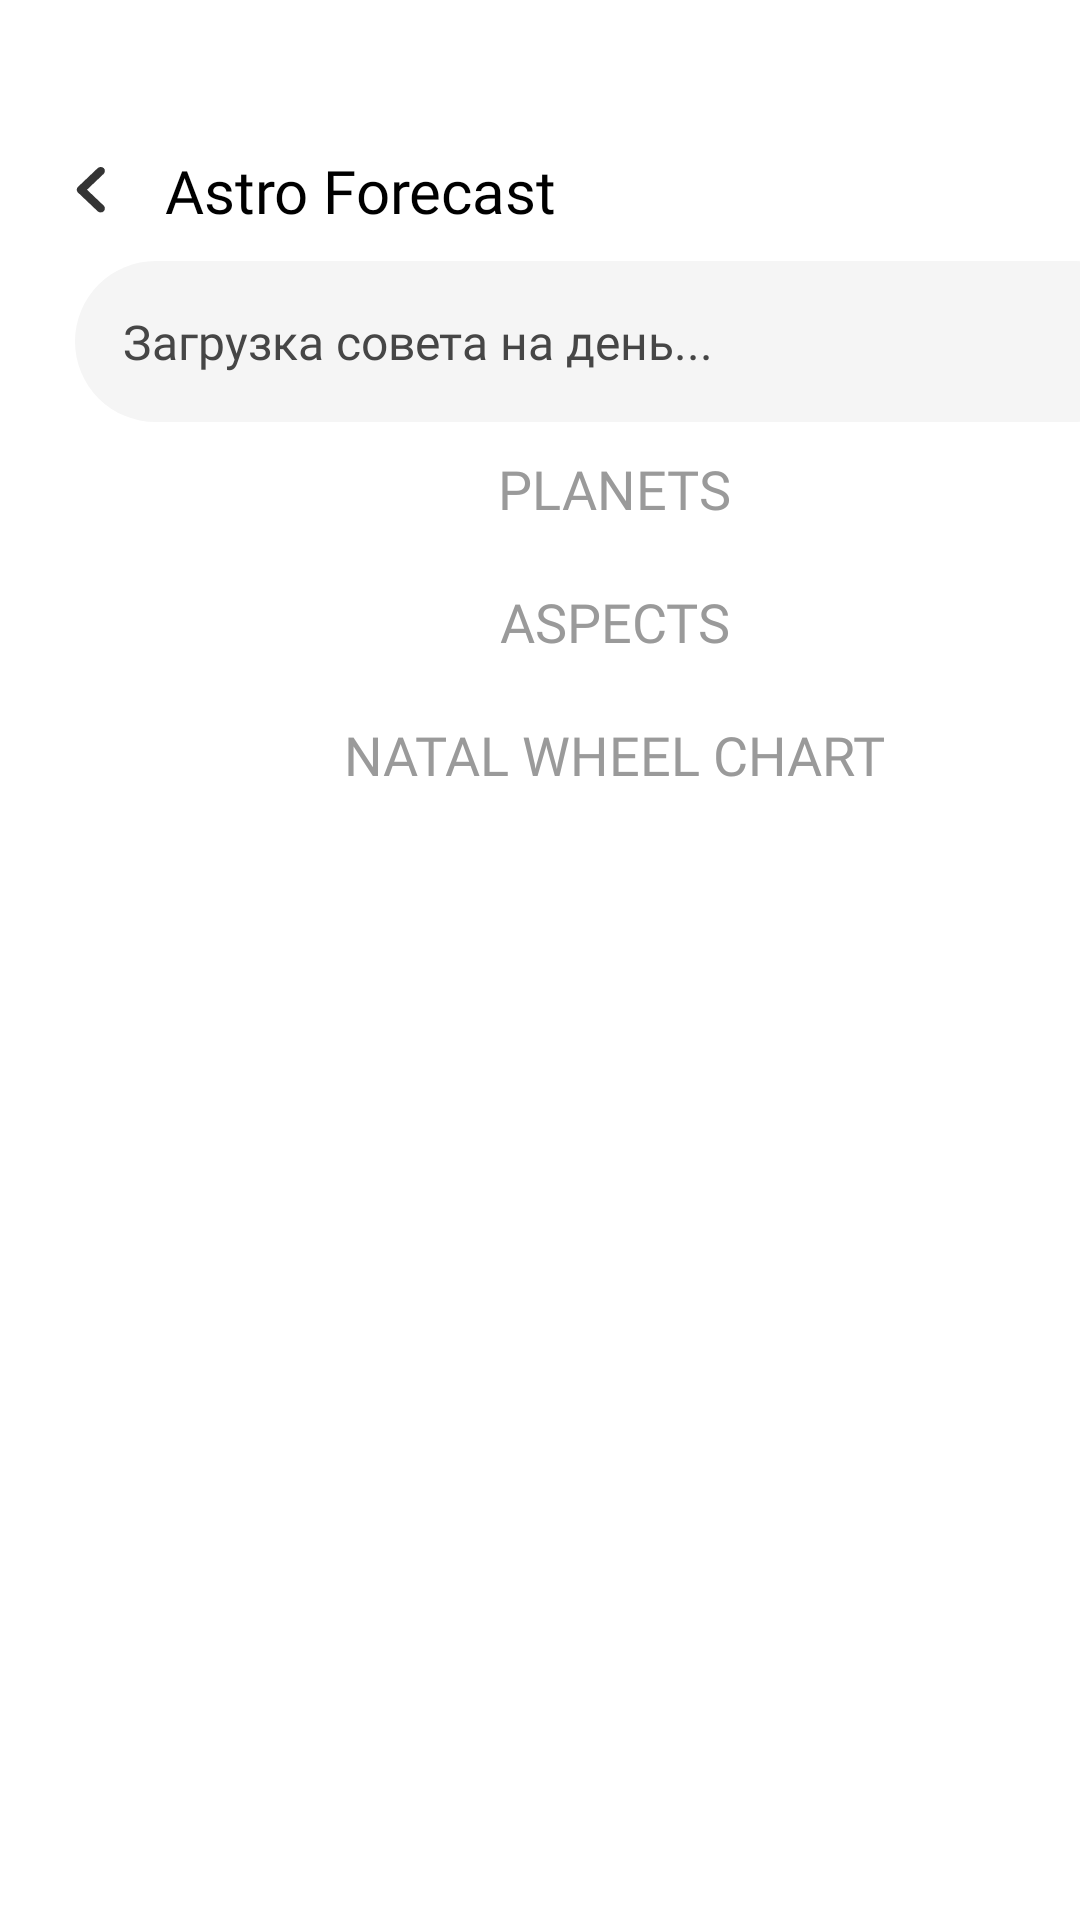

This screen was rendered from an Android layout file. Write that file and the resources it references.
<!-- AndroidManifest.xml: application theme Theme.Whether -->
<!-- res/layout/astro_forecast_layput.xml -->
<?xml version="1.0" encoding="utf-8"?>
<ScrollView xmlns:android="http://schemas.android.com/apk/res/android"
    xmlns:app="http://schemas.android.com/apk/res-auto"
    android:layout_width="match_parent"
    android:layout_height="wrap_content"
    android:background="@color/white"
    android:fillViewport="true">

    <LinearLayout
        android:id="@+id/ll_astro_forecast"
        android:layout_width="match_parent"
        android:layout_height="wrap_content"
        android:layout_marginHorizontal="25dp"
        android:layout_marginTop="40dp"
        android:layout_marginBottom="50dp"
        android:orientation="vertical">

        <LinearLayout
            android:id="@+id/ll_title"
            android:layout_width="match_parent"
            android:layout_height="wrap_content"
            android:orientation="horizontal">

            <ImageButton
                android:id="@+id/btn_back"
                android:layout_width="wrap_content"
                android:layout_height="wrap_content"
                android:layout_gravity="center_vertical"
                android:background="@android:color/transparent"
                android:src="@drawable/ic_back"
                android:layout_marginEnd="20dp"/>

            <TextView
                android:id="@+id/tv_title"
                android:layout_width="wrap_content"
                android:layout_height="wrap_content"
                android:layout_gravity="center"
                android:layout_marginVertical="10dp"
                android:fontFamily="@font/poppins_regular"
                android:text="@string/astro_forecast"
                android:textColor="@color/black"
                android:textSize="20sp" />

        </LinearLayout>

        <TextView
            android:id="@+id/tv_daily_advice"
            android:layout_width="match_parent"
            android:layout_height="wrap_content"
            android:padding="16dp"
            android:textSize="16sp"
            android:textColor="@color/dark_grey"
            android:background="@drawable/round_grey_shape"
            android:fontFamily="@font/poppins_semi_bold"
            android:text="@string/advice"/>

        <TextView
            android:id="@+id/tv_planets"
            android:layout_width="wrap_content"
            android:layout_height="wrap_content"
            android:layout_gravity="center_horizontal"
            android:layout_marginVertical="10dp"
            android:fontFamily="@font/poppins_regular"
            android:text="@string/planets"
            android:textColor="@color/grey"
            android:textSize="18sp" />

        <androidx.recyclerview.widget.RecyclerView
            android:id="@+id/rv_planets"
            android:layout_width="match_parent"
            android:layout_height="wrap_content"
            android:clipToPadding="false"
            android:foregroundGravity="top"
            android:overScrollMode="never" />

        <TextView
            android:id="@+id/tv_aspects"
            android:layout_width="wrap_content"
            android:layout_height="wrap_content"
            android:layout_gravity="center_horizontal"
            android:layout_marginVertical="10dp"
            android:fontFamily="@font/poppins_regular"
            android:text="@string/aspects"
            android:textColor="@color/grey"
            android:textSize="18sp" />

        <androidx.recyclerview.widget.RecyclerView
            android:id="@+id/rv_aspects"
            android:layout_width="match_parent"
            android:layout_height="wrap_content"
            android:clipToPadding="false"
            android:foregroundGravity="top"
            android:overScrollMode="never" />


        <TextView
            android:id="@+id/tv_natal_wheel_chart"
            android:layout_width="wrap_content"
            android:layout_height="wrap_content"
            android:layout_gravity="center_horizontal"
            android:layout_marginTop="10dp"
            android:fontFamily="@font/poppins_regular"
            android:text="@string/natal_wheel_chart"
            android:textColor="@color/grey"
            android:textSize="18sp" />

        <ImageView
            android:id="@+id/iv_natal_wheel_chart"
            android:layout_width="match_parent"
            android:layout_height="wrap_content"
            android:scaleType="center"
            android:background="@android:color/transparent">

        </ImageView>

        <View
            android:layout_width="0dp"
            android:layout_height="40dp"
            app:layout_constraintBottom_toBottomOf="parent"
            app:layout_constraintTop_toBottomOf="@id/weather_layout"
            app:layout_constraintStart_toStartOf="parent"
            app:layout_constraintEnd_toEndOf="parent"/>
    </LinearLayout>

</ScrollView>
<!-- resources referenced by this layout -->
<resources>
  <color name="black">#FF000000</color>
  <color name="dark_grey">#464646</color>
  <color name="grey">#9A9A9A</color>
  <color name="white">#FFFFFFFF</color>
  <!-- drawable ic_back (drawable) -->
  <vector xmlns:android="http://schemas.android.com/apk/res/android"
      android:width="10dp"
      android:height="15.714286dp"
      android:viewportWidth="7"
      android:viewportHeight="11">
  
      <path
          android:fillColor="#343434"
          android:pathData="M2.8,5.317L6.7,9.036C6.883,9.211 6.975,9.433 6.975,9.704C6.975,9.974 6.883,10.196 6.7,10.371C6.517,10.546 6.283,10.633 6,10.633C5.717,10.633 5.483,10.546 5.3,10.371L0.7,5.984C0.6,5.889 0.529,5.786 0.488,5.674C0.446,5.563 0.425,5.444 0.425,5.317C0.425,5.19 0.446,5.07 0.488,4.959C0.529,4.848 0.6,4.745 0.7,4.649L5.3,0.262C5.483,0.087 5.717,0 6,0C6.283,0 6.517,0.087 6.7,0.262C6.883,0.437 6.975,0.66 6.975,0.93C6.975,1.2 6.883,1.423 6.7,1.597L2.8,5.317Z" />
  
  </vector>
  <!-- drawable round_grey_shape (drawable) -->
  <?xml version="1.0" encoding="utf-8"?>
  <shape xmlns:android="http://schemas.android.com/apk/res/android">
      <solid android:color="@color/light_grey"/>
      <corners android:radius="40dp"/>
  </shape>
  <string name="advice">Загрузка совета на день...</string>
  <string name="aspects">ASPECTS</string>
  <string name="astro_forecast">Astro Forecast</string>
  <string name="natal_wheel_chart">NATAL WHEEL CHART</string>
  <string name="planets">PLANETS</string>
  <color name="light_grey">#F5F5F5</color>
</resources>
